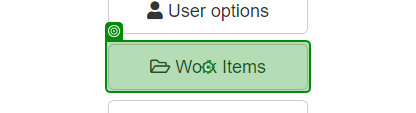
Workflow: ExtractData

Step 1: click on 'Work Items'

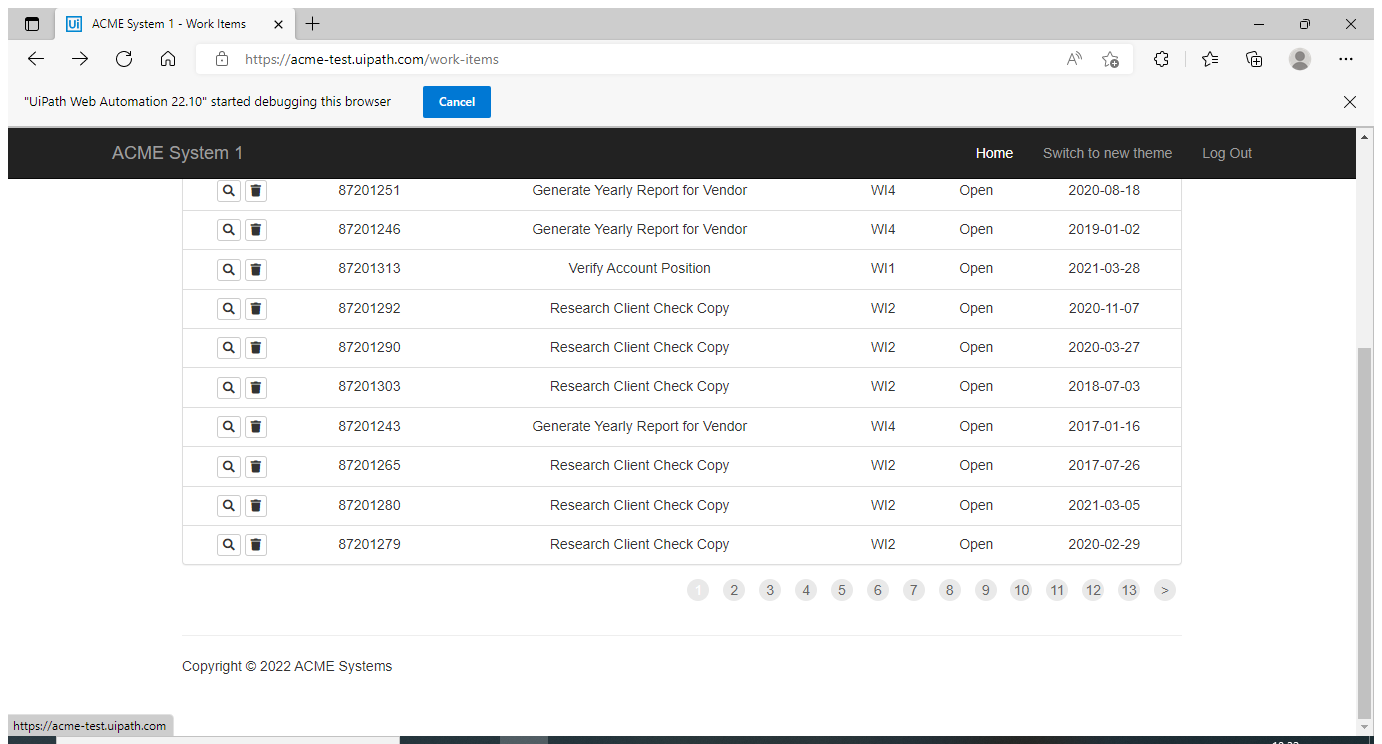
Step 2: Use Application/Browser in window 'ACME System 1 - Work Items' (msedge.exe)

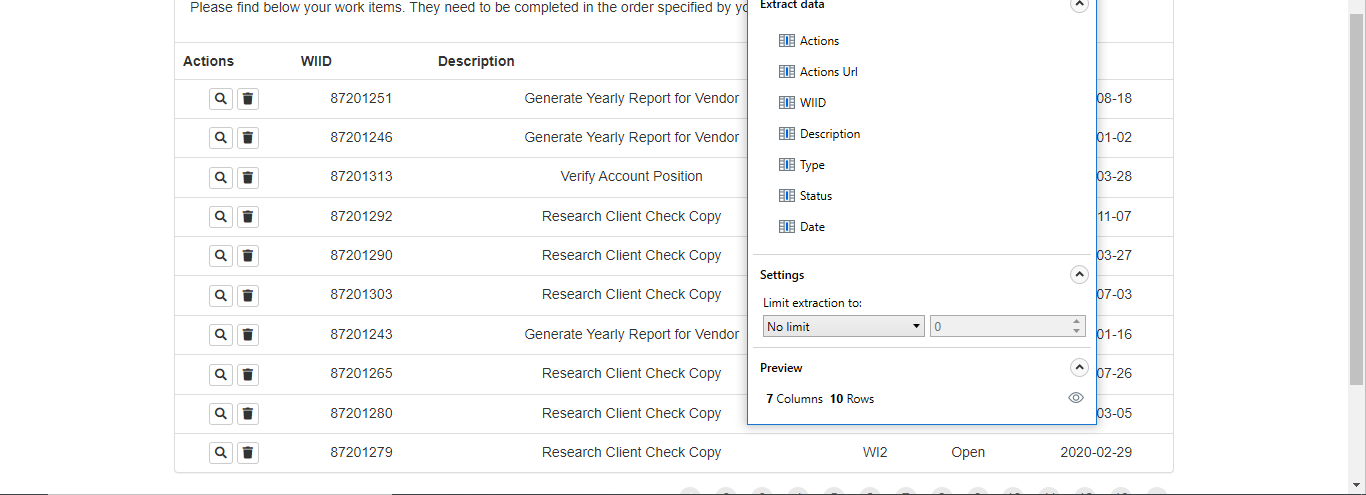
Step 3: get-text